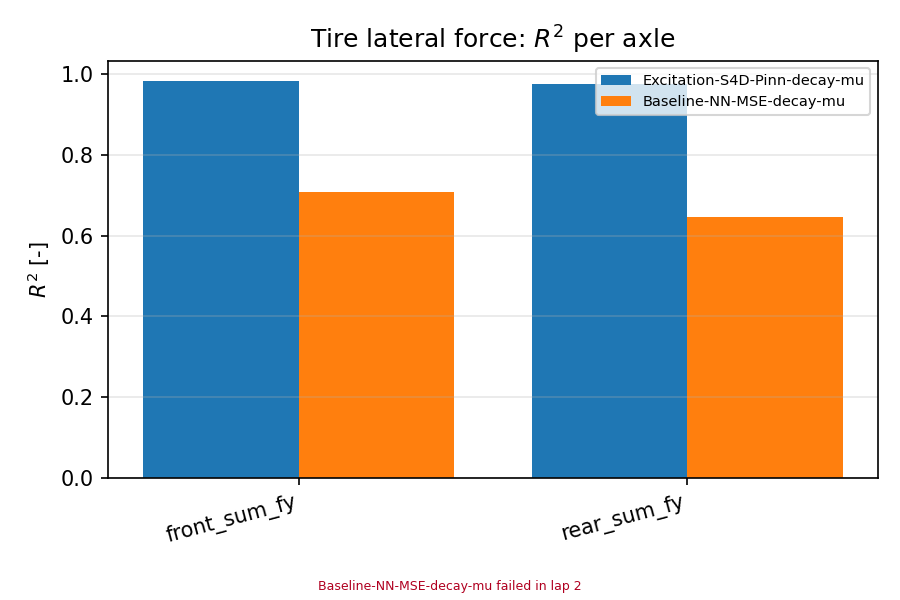

Source data for this figure (header and first rows):
scenario, category, value
Excitation-S4D-Pinn-decay-mu, front_sum_fy, 0.984
Excitation-S4D-Pinn-decay-mu, rear_sum_fy, 0.977
Baseline-NN-MSE-decay-mu, front_sum_fy, 0.708
Baseline-NN-MSE-decay-mu, rear_sum_fy, 0.647
